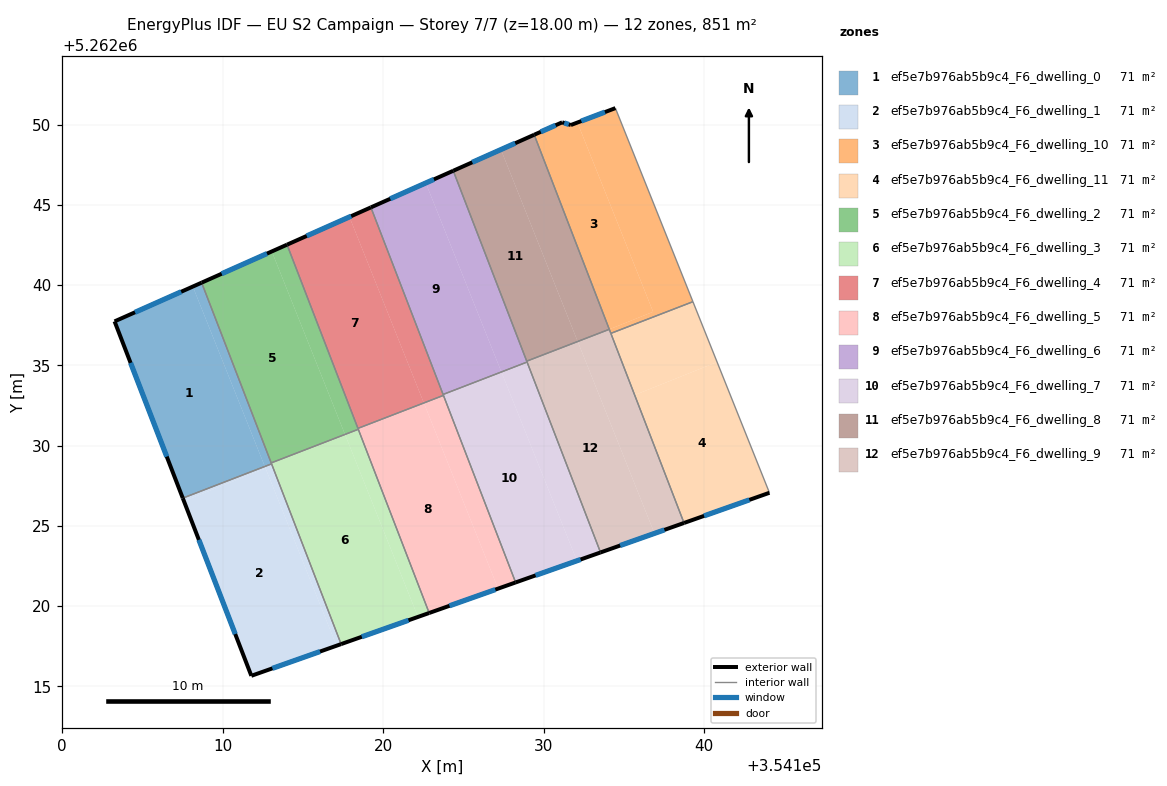
=== STOREY PLAN SPEC (per zone: floor XY polygon, exterior-wall plan segments, windows/doors) ===
zone 1: ef5e7b976ab5b9c4_F6_dwelling_0  (70.9 m²)
  floor: (354108.14, 5262039.91) (354112.62, 5262028.70) (354107.51, 5262026.73) (354103.26, 5262037.74)
  floor: (354108.69, 5262040.16) (354113.02, 5262028.92) (354113.04, 5262028.89) (354112.62, 5262028.72) (354108.14, 5262039.91)
  exterior wall: (354103.26, 5262037.74) – (354107.51, 5262026.73)  [11.8 m]
    window: (354104.26, 5262035.16) – (354106.51, 5262029.32)  [10.0 m²]
  exterior wall: (354108.69, 5262040.16) – (354103.26, 5262037.74)  [5.9 m]
    window: (354107.41, 5262039.59) – (354104.53, 5262038.31)  [5.0 m²]
  interior walls: 3
zone 2: ef5e7b976ab5b9c4_F6_dwelling_1  (70.9 m²)
  floor: (354112.67, 5262028.58) (354117.09, 5262017.53) (354111.78, 5262015.66) (354107.58, 5262026.55)
  floor: (354112.62, 5262028.70) (354112.67, 5262028.58) (354107.58, 5262026.55) (354107.51, 5262026.73)
  floor: (354113.04, 5262028.86) (354117.38, 5262017.63) (354117.09, 5262017.53) (354112.62, 5262028.70)
  exterior wall: (354107.51, 5262026.73) – (354111.78, 5262015.66)  [11.9 m]
    window: (354108.51, 5262024.13) – (354110.78, 5262018.26)  [10.0 m²]
  exterior wall: (354111.78, 5262015.66) – (354117.38, 5262017.63)  [5.9 m]
    window: (354113.10, 5262016.12) – (354116.06, 5262017.17)  [5.0 m²]
  interior walls: 2
zone 3: ef5e7b976ab5b9c4_F6_dwelling_10  (70.9 m²)
  floor: (354132.10, 5262050.13) (354136.82, 5262038.34) (354134.09, 5262037.25) (354129.41, 5262049.37) (354131.15, 5262050.15) (354131.69, 5262049.98)
  floor: (354134.47, 5262051.03) (354139.30, 5262038.97) (354134.19, 5262037.00) (354134.09, 5262037.25) (354136.82, 5262038.34) (354132.10, 5262050.13)
  exterior wall: (354131.69, 5262049.98) – (354131.15, 5262050.15)  [0.6 m]
    window: (354131.57, 5262050.02) – (354131.28, 5262050.11)  [0.5 m²]
  exterior wall: (354134.47, 5262051.03) – (354131.69, 5262049.98)  [3.0 m]
    window: (354133.82, 5262050.78) – (354132.34, 5262050.23)  [2.5 m²]
  exterior wall: (354131.15, 5262050.15) – (354129.41, 5262049.37)  [1.9 m]
    window: (354130.74, 5262049.97) – (354129.82, 5262049.55)  [1.6 m²]
  interior walls: 4
zone 4: ef5e7b976ab5b9c4_F6_dwelling_11  (70.9 m²)
  floor: (354140.81, 5262035.21) (354144.07, 5262027.06) (354138.74, 5262025.18) (354135.67, 5262033.15)
  floor: (354139.30, 5262038.97) (354140.81, 5262035.21) (354135.67, 5262033.15) (354134.19, 5262037.00)
  exterior wall: (354138.74, 5262025.18) – (354144.07, 5262027.06)  [5.6 m]
    window: (354139.99, 5262025.62) – (354142.82, 5262026.62)  [4.8 m²]
  interior walls: 3
zone 5: ef5e7b976ab5b9c4_F6_dwelling_2  (70.9 m²)
  floor: (354113.06, 5262042.10) (354117.61, 5262030.72) (354116.16, 5262030.14) (354113.02, 5262028.92) (354108.69, 5262040.16)
  floor: (354114.01, 5262042.52) (354118.44, 5262031.04) (354117.61, 5262030.72) (354113.06, 5262042.10)
  floor: (354118.44, 5262031.04) (354118.45, 5262031.02) (354117.62, 5262030.70) (354117.61, 5262030.71)
  exterior wall: (354114.01, 5262042.52) – (354108.69, 5262040.16)  [5.8 m]
    window: (354112.76, 5262041.97) – (354109.94, 5262040.71)  [4.9 m²]
  interior walls: 4
zone 6: ef5e7b976ab5b9c4_F6_dwelling_3  (70.9 m²)
  floor: (354117.62, 5262030.70) (354122.17, 5262019.33) (354117.38, 5262017.63) (354113.04, 5262028.89) (354116.16, 5262030.14)
  floor: (354118.45, 5262031.02) (354122.86, 5262019.57) (354122.17, 5262019.33) (354117.62, 5262030.70)
  floor: (354116.16, 5262030.14) (354113.04, 5262028.89) (354113.02, 5262028.92)
  exterior wall: (354117.38, 5262017.63) – (354122.86, 5262019.57)  [5.8 m]
    window: (354118.67, 5262018.09) – (354121.58, 5262019.12)  [4.9 m²]
  interior walls: 4
zone 7: ef5e7b976ab5b9c4_F6_dwelling_4  (70.9 m²)
  floor: (354117.90, 5262044.25) (354122.53, 5262032.67) (354121.36, 5262032.21) (354118.43, 5262031.08) (354114.01, 5262042.52)
  floor: (354119.23, 5262044.85) (354123.75, 5262033.15) (354122.53, 5262032.67) (354117.90, 5262044.25)
  floor: (354123.74, 5262033.15) (354123.75, 5262033.13) (354122.53, 5262032.66)
  exterior wall: (354119.23, 5262044.85) – (354114.01, 5262042.52)  [5.7 m]
    window: (354118.01, 5262044.30) – (354115.23, 5262043.07)  [4.8 m²]
  interior walls: 4
zone 8: ef5e7b976ab5b9c4_F6_dwelling_5  (70.9 m²)
  floor: (354122.53, 5262032.66) (354127.16, 5262021.09) (354122.86, 5262019.57) (354118.44, 5262031.04) (354121.36, 5262032.21)
  floor: (354123.75, 5262033.13) (354128.25, 5262021.48) (354127.16, 5262021.09) (354122.53, 5262032.66)
  floor: (354121.36, 5262032.21) (354118.44, 5262031.04) (354118.43, 5262031.08)
  exterior wall: (354122.86, 5262019.57) – (354128.25, 5262021.48)  [5.7 m]
    window: (354124.13, 5262020.02) – (354126.99, 5262021.03)  [4.8 m²]
  interior walls: 4
zone 9: ef5e7b976ab5b9c4_F6_dwelling_6  (70.9 m²)
  floor: (354122.65, 5262046.37) (354127.36, 5262034.60) (354126.64, 5262034.31) (354123.73, 5262033.19) (354119.23, 5262044.85)
  floor: (354124.36, 5262047.13) (354128.94, 5262035.26) (354128.96, 5262035.23) (354127.36, 5262034.60) (354122.65, 5262046.37)
  floor: (354128.96, 5262035.23) (354128.96, 5262035.21) (354127.36, 5262034.59)
  floor: (354128.96, 5262035.23) (354128.97, 5262035.21) (354128.96, 5262035.23) (354127.36, 5262034.59) (354128.96, 5262035.21) (354126.64, 5262034.31) (354127.36, 5262034.60)
  exterior wall: (354124.36, 5262047.13) – (354119.23, 5262044.85)  [5.6 m]
    window: (354123.16, 5262046.59) – (354120.44, 5262045.38)  [4.7 m²]
  interior walls: 4
zone 10: ef5e7b976ab5b9c4_F6_dwelling_7  (70.9 m²)
  floor: (354127.36, 5262034.59) (354132.07, 5262022.83) (354128.25, 5262021.48) (354123.74, 5262033.15) (354126.64, 5262034.31)
  floor: (354128.96, 5262035.21) (354133.54, 5262023.35) (354132.07, 5262022.83) (354127.36, 5262034.59)
  floor: (354126.64, 5262034.31) (354123.75, 5262033.15) (354123.73, 5262033.19)
  exterior wall: (354128.25, 5262021.48) – (354133.54, 5262023.34)  [5.6 m]
    window: (354129.49, 5262021.91) – (354132.30, 5262022.91)  [4.7 m²]
  interior walls: 4
zone 11: ef5e7b976ab5b9c4_F6_dwelling_8  (70.9 m²)
  floor: (354127.34, 5262048.45) (354132.12, 5262036.49) (354131.76, 5262036.35) (354128.94, 5262035.26) (354124.36, 5262047.13)
  floor: (354129.41, 5262049.37) (354134.09, 5262037.25) (354132.12, 5262036.49) (354127.34, 5262048.45)
  exterior wall: (354129.41, 5262049.37) – (354124.36, 5262047.13)  [5.5 m]
    window: (354128.22, 5262048.85) – (354125.55, 5262047.65)  [4.7 m²]
  interior walls: 3
zone 12: ef5e7b976ab5b9c4_F6_dwelling_9  (70.9 m²)
  floor: (354132.12, 5262036.49) (354136.90, 5262024.53) (354133.54, 5262023.35) (354128.96, 5262035.23) (354131.76, 5262036.35)
  floor: (354131.76, 5262036.35) (354128.96, 5262035.23) (354128.94, 5262035.26)
  floor: (354134.09, 5262037.25) (354132.13, 5262036.46) (354132.12, 5262036.49)
  floor: (354134.09, 5262037.25) (354138.74, 5262025.18) (354133.54, 5262023.34) (354128.94, 5262035.26) (354128.96, 5262035.23) (354133.54, 5262023.35) (354136.90, 5262024.53) (354132.13, 5262036.46)
  exterior wall: (354133.54, 5262023.34) – (354138.74, 5262025.18)  [5.5 m]
    window: (354134.76, 5262023.78) – (354137.52, 5262024.75)  [4.7 m²]
  interior walls: 5

=== DERIVED (storey summary) ===
Building: EU S2 Campaign
Storey: 7 of 7  (floor level z = 18.00 m)
Storey gross floor area: 850.6 m²
Zones on this storey: 12
  - ef5e7b976ab5b9c4_F6_dwelling_0: floor 70.9 m²; exterior wall 17.7 m (53.2 m²); 2 window(s) 15.0 m²; WWR 28.1%
  - ef5e7b976ab5b9c4_F6_dwelling_1: floor 70.9 m²; exterior wall 17.8 m (53.4 m²); 2 window(s) 15.0 m²; WWR 28.1%
  - ef5e7b976ab5b9c4_F6_dwelling_10: floor 70.9 m²; exterior wall 5.4 m (16.3 m²); 3 window(s) 4.6 m²; WWR 28.1%
  - ef5e7b976ab5b9c4_F6_dwelling_11: floor 70.9 m²; exterior wall 5.6 m (16.9 m²); 1 window(s) 4.8 m²; WWR 28.1%
  - ef5e7b976ab5b9c4_F6_dwelling_2: floor 70.9 m²; exterior wall 5.8 m (17.5 m²); 1 window(s) 4.9 m²; WWR 28.1%
  - ef5e7b976ab5b9c4_F6_dwelling_3: floor 70.9 m²; exterior wall 5.8 m (17.5 m²); 1 window(s) 4.9 m²; WWR 28.1%
  - ef5e7b976ab5b9c4_F6_dwelling_4: floor 70.9 m²; exterior wall 5.7 m (17.2 m²); 1 window(s) 4.8 m²; WWR 28.1%
  - ef5e7b976ab5b9c4_F6_dwelling_5: floor 70.9 m²; exterior wall 5.7 m (17.1 m²); 1 window(s) 4.8 m²; WWR 28.1%
  - ef5e7b976ab5b9c4_F6_dwelling_6: floor 70.9 m²; exterior wall 5.6 m (16.8 m²); 1 window(s) 4.7 m²; WWR 28.1%
  - ef5e7b976ab5b9c4_F6_dwelling_7: floor 70.9 m²; exterior wall 5.6 m (16.8 m²); 1 window(s) 4.7 m²; WWR 28.1%
  - ef5e7b976ab5b9c4_F6_dwelling_8: floor 70.9 m²; exterior wall 5.5 m (16.6 m²); 1 window(s) 4.7 m²; WWR 28.1%
  - ef5e7b976ab5b9c4_F6_dwelling_9: floor 70.9 m²; exterior wall 5.5 m (16.6 m²); 1 window(s) 4.7 m²; WWR 28.1%
Zone adjacency (shared interzone walls):
  - ef5e7b976ab5b9c4_F6_dwelling_0 ↔ ef5e7b976ab5b9c4_F6_dwelling_1
  - ef5e7b976ab5b9c4_F6_dwelling_0 ↔ ef5e7b976ab5b9c4_F6_dwelling_2
  - ef5e7b976ab5b9c4_F6_dwelling_0 ↔ ef5e7b976ab5b9c4_F6_dwelling_3
  - ef5e7b976ab5b9c4_F6_dwelling_1 ↔ ef5e7b976ab5b9c4_F6_dwelling_3
  - ef5e7b976ab5b9c4_F6_dwelling_10 ↔ ef5e7b976ab5b9c4_F6_dwelling_11
  - ef5e7b976ab5b9c4_F6_dwelling_10 ↔ ef5e7b976ab5b9c4_F6_dwelling_8
  - ef5e7b976ab5b9c4_F6_dwelling_10 ↔ ef5e7b976ab5b9c4_F6_dwelling_9
  - ef5e7b976ab5b9c4_F6_dwelling_11 ↔ ef5e7b976ab5b9c4_F6_dwelling_9
  - ef5e7b976ab5b9c4_F6_dwelling_2 ↔ ef5e7b976ab5b9c4_F6_dwelling_3
  - ef5e7b976ab5b9c4_F6_dwelling_2 ↔ ef5e7b976ab5b9c4_F6_dwelling_4
  - ef5e7b976ab5b9c4_F6_dwelling_2 ↔ ef5e7b976ab5b9c4_F6_dwelling_5
  - ef5e7b976ab5b9c4_F6_dwelling_3 ↔ ef5e7b976ab5b9c4_F6_dwelling_5
  - ef5e7b976ab5b9c4_F6_dwelling_4 ↔ ef5e7b976ab5b9c4_F6_dwelling_5
  - ef5e7b976ab5b9c4_F6_dwelling_4 ↔ ef5e7b976ab5b9c4_F6_dwelling_6
  - ef5e7b976ab5b9c4_F6_dwelling_4 ↔ ef5e7b976ab5b9c4_F6_dwelling_7
  - ef5e7b976ab5b9c4_F6_dwelling_5 ↔ ef5e7b976ab5b9c4_F6_dwelling_7
  - ef5e7b976ab5b9c4_F6_dwelling_6 ↔ ef5e7b976ab5b9c4_F6_dwelling_7
  - ef5e7b976ab5b9c4_F6_dwelling_6 ↔ ef5e7b976ab5b9c4_F6_dwelling_8
  - ef5e7b976ab5b9c4_F6_dwelling_6 ↔ ef5e7b976ab5b9c4_F6_dwelling_9
  - ef5e7b976ab5b9c4_F6_dwelling_7 ↔ ef5e7b976ab5b9c4_F6_dwelling_9
  - ef5e7b976ab5b9c4_F6_dwelling_8 ↔ ef5e7b976ab5b9c4_F6_dwelling_9